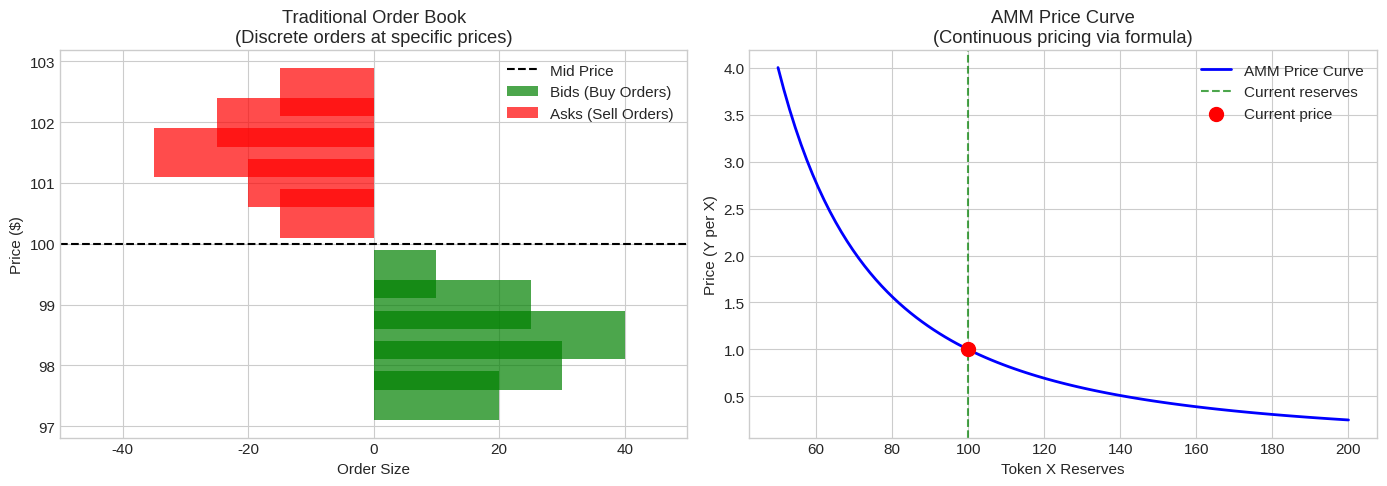
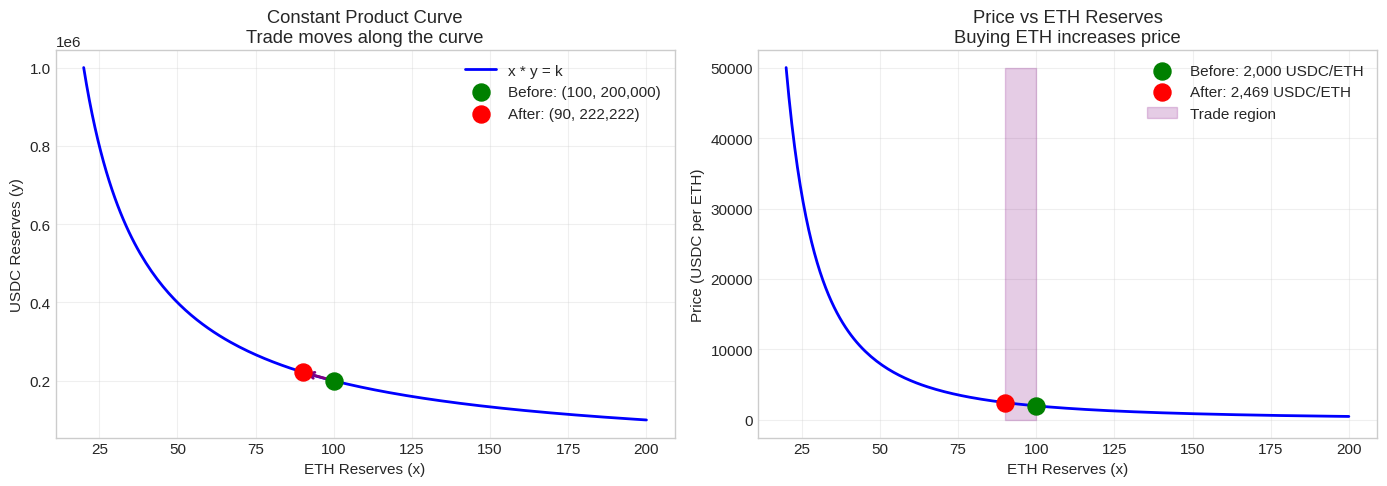
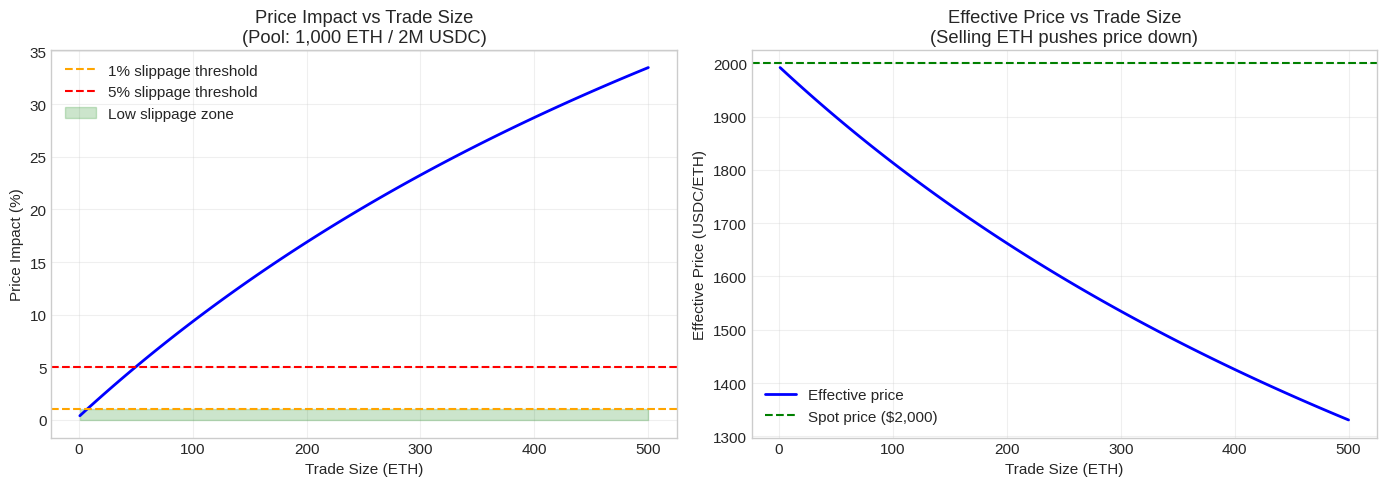
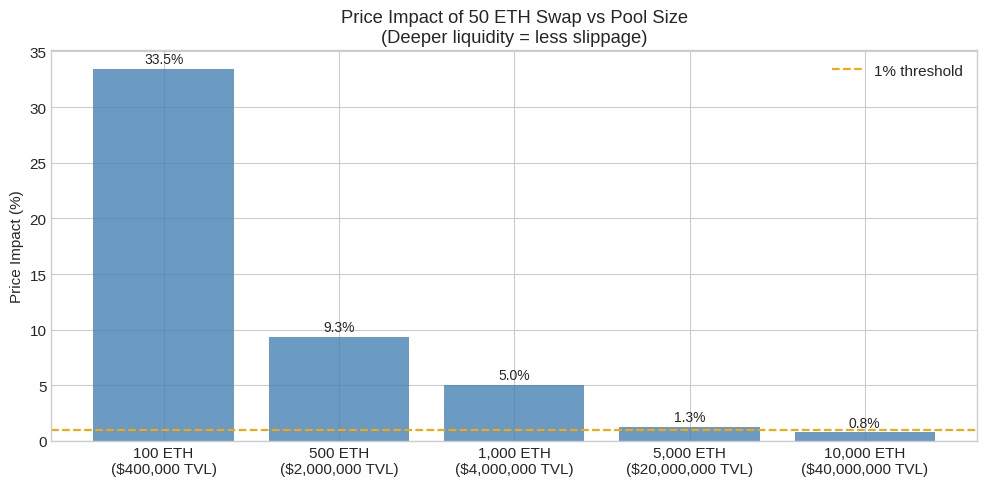
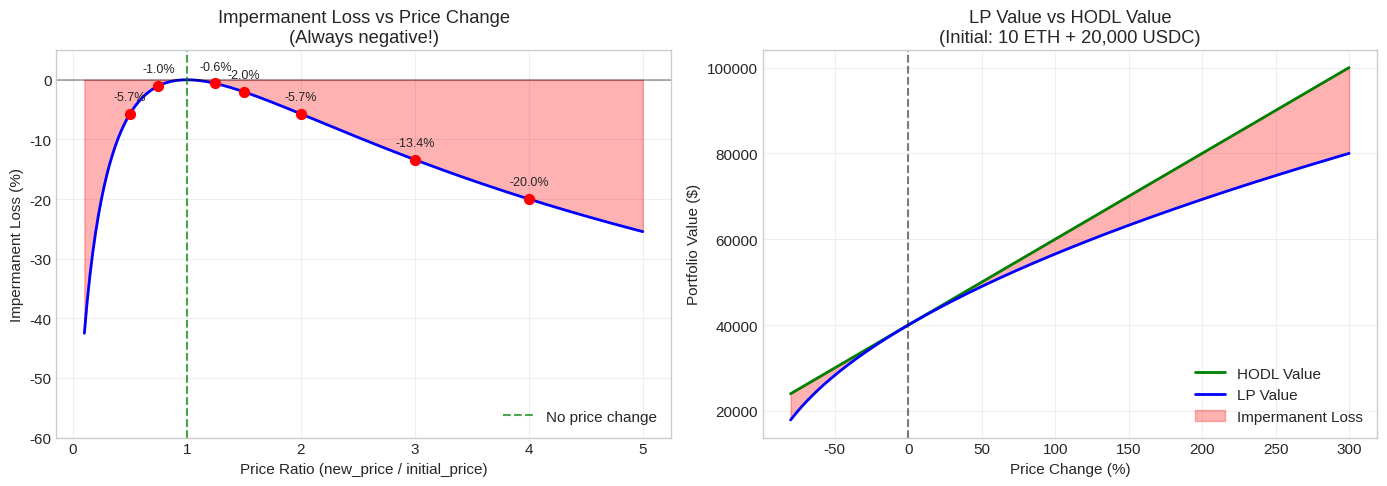
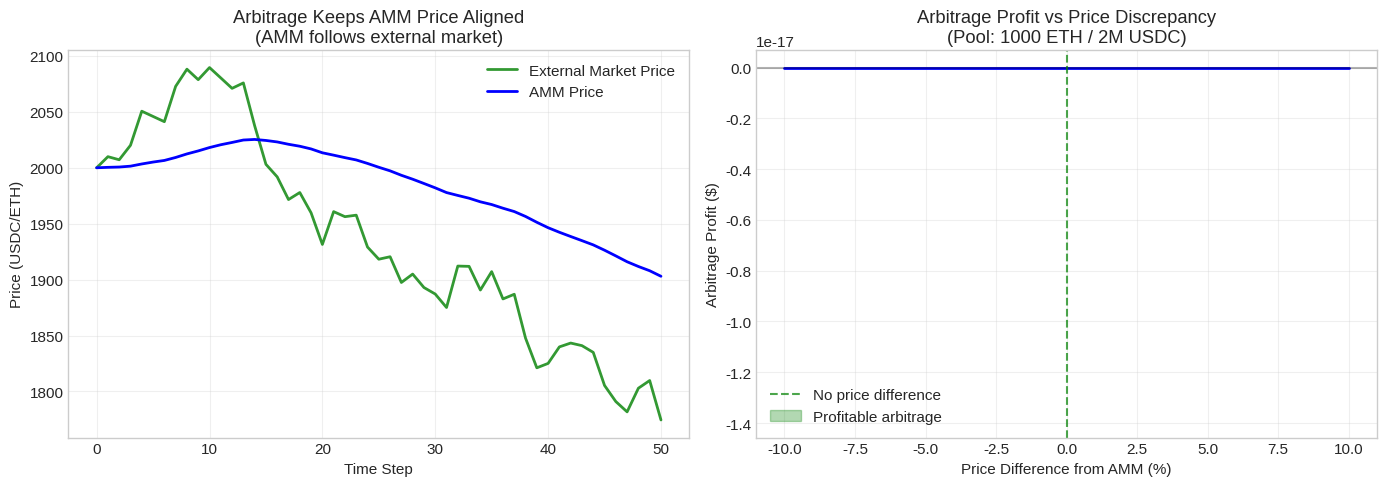
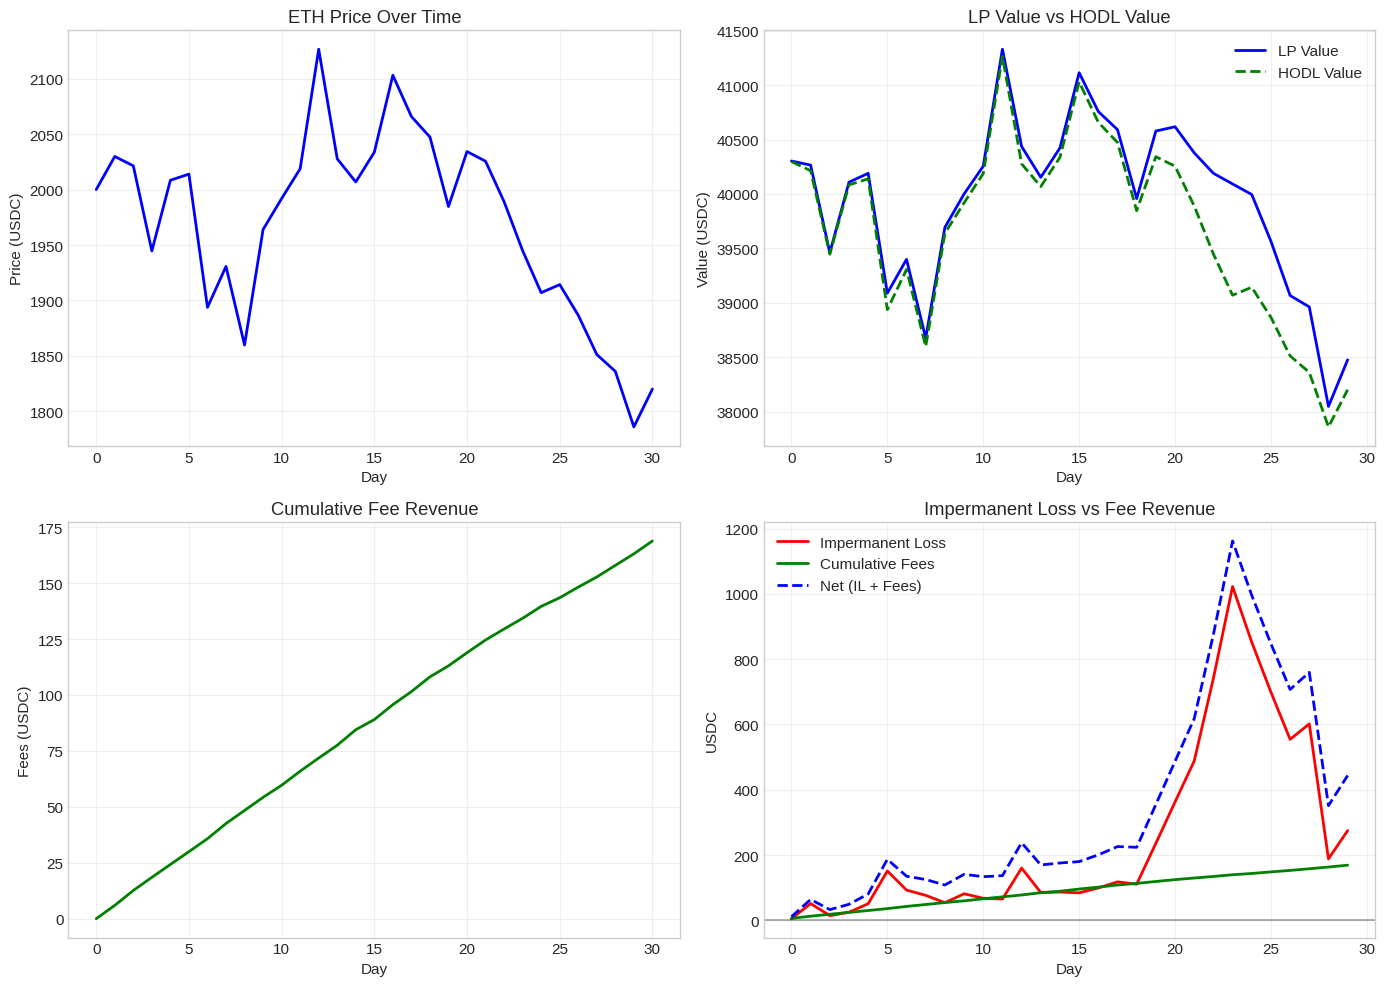

The matplotlib source for these figures, in order:
# Install required packages (if needed)
!pip install -q numpy pandas matplotlib

import numpy as np
import pandas as pd
import matplotlib.pyplot as plt
from typing import Tuple, List, Dict, Optional
from dataclasses import dataclass
import warnings
warnings.filterwarnings('ignore')

# Set plotting style
plt.style.use('seaborn-v0_8-whitegrid')
plt.rcParams['figure.figsize'] = (10, 6)
plt.rcParams['font.size'] = 11

print("Libraries loaded successfully!")
print("\nWe're ready to build an Automated Market Maker from scratch.")

# Visualize the difference between order books and AMMs

fig, axes = plt.subplots(1, 2, figsize=(14, 5))

# Order Book visualization
ax1 = axes[0]
bid_prices = [99.5, 99.0, 98.5, 98.0, 97.5]
bid_sizes = [10, 25, 40, 30, 20]
ask_prices = [100.5, 101.0, 101.5, 102.0, 102.5]
ask_sizes = [15, 20, 35, 25, 15]

ax1.barh(bid_prices, bid_sizes, color='green', alpha=0.7, label='Bids (Buy Orders)')
ax1.barh(ask_prices, [-s for s in ask_sizes], color='red', alpha=0.7, label='Asks (Sell Orders)')
ax1.axhline(y=100, color='black', linestyle='--', label='Mid Price')
ax1.set_xlabel('Order Size')
ax1.set_ylabel('Price ($)')
ax1.set_title('Traditional Order Book\n(Discrete orders at specific prices)')
ax1.legend()
ax1.set_xlim(-50, 50)

# AMM visualization
ax2 = axes[1]
x = np.linspace(50, 200, 100)  # Token X reserves
k = 10000  # Constant product
y = k / x  # Token Y reserves
price = y / x  # Price of X in terms of Y

ax2.plot(x, price, 'b-', linewidth=2, label='AMM Price Curve')
ax2.axvline(x=100, color='green', linestyle='--', alpha=0.7, label='Current reserves')
ax2.scatter([100], [k/100/100], color='red', s=100, zorder=5, label='Current price')
ax2.set_xlabel('Token X Reserves')
ax2.set_ylabel('Price (Y per X)')
ax2.set_title('AMM Price Curve\n(Continuous pricing via formula)')
ax2.legend()

plt.tight_layout()
plt.show()

print("\nKey Differences:")
print("  Order Book: Discrete prices, requires active market makers")
print("  AMM: Continuous prices, liquidity always available")

# Demonstrate the constant product formula

print("CONSTANT PRODUCT FORMULA: x * y = k")
print("=" * 60)

# Initial pool state
x = 100  # 100 ETH
y = 200000  # 200,000 USDC
k = x * y

print(f"\nInitial Pool State:")
print(f"  ETH reserves (x):  {x:,}")
print(f"  USDC reserves (y): {y:,}")
print(f"  Constant k:        {k:,}")
print(f"  Spot price:        {y/x:,.2f} USDC per ETH")

# Simulate a swap: Buy 10 ETH
eth_to_buy = 10
new_x = x - eth_to_buy  # Pool loses ETH
new_y = k / new_x  # Calculate new USDC reserves to maintain k
usdc_paid = new_y - y  # User pays this much USDC

print(f"\nAfter buying {eth_to_buy} ETH:")
print(f"  New ETH reserves:  {new_x:,}")
print(f"  New USDC reserves: {new_y:,.2f}")
print(f"  New constant k:    {new_x * new_y:,.2f} (unchanged!)")
print(f"  USDC paid:         {usdc_paid:,.2f}")
print(f"  Effective price:   {usdc_paid/eth_to_buy:,.2f} USDC per ETH")
print(f"  New spot price:    {new_y/new_x:,.2f} USDC per ETH")

print(f"\nNotice:")
print(f"  - Original spot price: {y/x:,.2f} USDC/ETH")
print(f"  - Effective price paid: {usdc_paid/eth_to_buy:,.2f} USDC/ETH")
print(f"  - Price increased by: {(usdc_paid/eth_to_buy)/(y/x)*100-100:.2f}%")
print(f"  - This difference is called SLIPPAGE or PRICE IMPACT")

# Visualize the constant product curve

fig, axes = plt.subplots(1, 2, figsize=(14, 5))

# Plot 1: The bonding curve
ax1 = axes[0]
x_range = np.linspace(20, 200, 200)
y_range = k / x_range

ax1.plot(x_range, y_range, 'b-', linewidth=2, label='x * y = k')
ax1.scatter([x], [y], color='green', s=150, zorder=5, label=f'Before: ({x}, {y:,})')
ax1.scatter([new_x], [new_y], color='red', s=150, zorder=5, label=f'After: ({new_x}, {new_y:,.0f})')

# Draw the trade path
ax1.annotate('', xy=(new_x, new_y), xytext=(x, y),
             arrowprops=dict(arrowstyle='->', color='purple', lw=2))

ax1.set_xlabel('ETH Reserves (x)')
ax1.set_ylabel('USDC Reserves (y)')
ax1.set_title('Constant Product Curve\nTrade moves along the curve')
ax1.legend()
ax1.grid(True, alpha=0.3)

# Plot 2: Price vs reserves
ax2 = axes[1]
prices = y_range / x_range

ax2.plot(x_range, prices, 'b-', linewidth=2)
ax2.scatter([x], [y/x], color='green', s=150, zorder=5, label=f'Before: {y/x:,.0f} USDC/ETH')
ax2.scatter([new_x], [new_y/new_x], color='red', s=150, zorder=5, label=f'After: {new_y/new_x:,.0f} USDC/ETH')
ax2.fill_between([new_x, x], [0, 0], [max(prices), max(prices)], alpha=0.2, color='purple', label='Trade region')

ax2.set_xlabel('ETH Reserves (x)')
ax2.set_ylabel('Price (USDC per ETH)')
ax2.set_title('Price vs ETH Reserves\nBuying ETH increases price')
ax2.legend()
ax2.grid(True, alpha=0.3)

plt.tight_layout()
plt.show()

@dataclass
class SwapResult:
    """Result of a swap operation."""
    amount_in: float
    amount_out: float
    price_impact: float
    effective_price: float
    fee_paid: float


class ConstantProductAMM:
    """
    A Uniswap V2-style Constant Product Automated Market Maker.
    
    Implements the x * y = k formula with:
    - Liquidity provision and withdrawal
    - Token swaps with fees
    - LP token tracking
    """
    
    def __init__(self, token_x_name: str = "ETH", token_y_name: str = "USDC", fee: float = 0.003):
        """
        Initialize an empty AMM pool.
        
        Args:
            token_x_name: Name of token X
            token_y_name: Name of token Y  
            fee: Trading fee (0.003 = 0.3%, like Uniswap V2)
        """
        self.token_x_name = token_x_name
        self.token_y_name = token_y_name
        self.fee = fee
        
        # Pool reserves
        self.reserve_x = 0.0
        self.reserve_y = 0.0
        
        # LP token tracking
        self.total_lp_tokens = 0.0
        self.lp_balances: Dict[str, float] = {}
        
        # History for analysis
        self.trade_history: List[Dict] = []
        self.price_history: List[float] = []
    
    @property
    def k(self) -> float:
        """The constant product invariant."""
        return self.reserve_x * self.reserve_y
    
    @property
    def spot_price_x(self) -> float:
        """Spot price of token X in terms of token Y."""
        if self.reserve_x == 0:
            return 0
        return self.reserve_y / self.reserve_x
    
    @property
    def spot_price_y(self) -> float:
        """Spot price of token Y in terms of token X."""
        if self.reserve_y == 0:
            return 0
        return self.reserve_x / self.reserve_y
    
    def add_liquidity(self, provider: str, amount_x: float, amount_y: float) -> float:
        """
        Add liquidity to the pool.
        
        Args:
            provider: Address/name of liquidity provider
            amount_x: Amount of token X to add
            amount_y: Amount of token Y to add
            
        Returns:
            Number of LP tokens minted
        """
        if self.total_lp_tokens == 0:
            # First liquidity provision - mint sqrt(x * y) LP tokens
            lp_tokens = np.sqrt(amount_x * amount_y)
        else:
            # Subsequent provisions - mint proportional to existing liquidity
            # Must provide tokens in current ratio
            ratio_x = amount_x / self.reserve_x
            ratio_y = amount_y / self.reserve_y
            
            # Use minimum ratio to determine LP tokens
            ratio = min(ratio_x, ratio_y)
            lp_tokens = ratio * self.total_lp_tokens
            
            # Adjust amounts to match ratio
            amount_x = ratio * self.reserve_x
            amount_y = ratio * self.reserve_y
        
        # Update reserves
        self.reserve_x += amount_x
        self.reserve_y += amount_y
        
        # Mint LP tokens
        self.total_lp_tokens += lp_tokens
        self.lp_balances[provider] = self.lp_balances.get(provider, 0) + lp_tokens
        
        # Record price
        self.price_history.append(self.spot_price_x)
        
        return lp_tokens
    
    def remove_liquidity(self, provider: str, lp_tokens: float) -> Tuple[float, float]:
        """
        Remove liquidity from the pool.
        
        Args:
            provider: Address/name of liquidity provider
            lp_tokens: Number of LP tokens to burn
            
        Returns:
            Tuple of (amount_x, amount_y) returned to provider
        """
        if provider not in self.lp_balances or self.lp_balances[provider] < lp_tokens:
            raise ValueError(f"Insufficient LP tokens for {provider}")
        
        # Calculate share of pool
        share = lp_tokens / self.total_lp_tokens
        
        # Calculate amounts to return
        amount_x = share * self.reserve_x
        amount_y = share * self.reserve_y
        
        # Update reserves
        self.reserve_x -= amount_x
        self.reserve_y -= amount_y
        
        # Burn LP tokens
        self.total_lp_tokens -= lp_tokens
        self.lp_balances[provider] -= lp_tokens
        
        return amount_x, amount_y
    
    def get_amount_out(self, amount_in: float, is_x_to_y: bool) -> float:
        """
        Calculate output amount for a given input (with fees).
        
        Uses the formula: amount_out = (reserve_out * amount_in * (1-fee)) / (reserve_in + amount_in * (1-fee))
        """
        if is_x_to_y:
            reserve_in, reserve_out = self.reserve_x, self.reserve_y
        else:
            reserve_in, reserve_out = self.reserve_y, self.reserve_x
        
        amount_in_with_fee = amount_in * (1 - self.fee)
        amount_out = (reserve_out * amount_in_with_fee) / (reserve_in + amount_in_with_fee)
        
        return amount_out
    
    def swap_x_for_y(self, amount_x_in: float) -> SwapResult:
        """
        Swap token X for token Y.
        
        Args:
            amount_x_in: Amount of token X to swap
            
        Returns:
            SwapResult with details of the swap
        """
        # Calculate output
        amount_y_out = self.get_amount_out(amount_x_in, is_x_to_y=True)
        
        # Calculate price impact
        spot_price_before = self.spot_price_x
        effective_price = amount_y_out / amount_x_in
        price_impact = (spot_price_before - effective_price) / spot_price_before
        
        # Calculate fee
        fee_paid = amount_x_in * self.fee
        
        # Update reserves
        self.reserve_x += amount_x_in
        self.reserve_y -= amount_y_out
        
        # Record trade
        self.trade_history.append({
            'type': f'{self.token_x_name} -> {self.token_y_name}',
            'amount_in': amount_x_in,
            'amount_out': amount_y_out,
            'price_impact': price_impact,
            'spot_price_after': self.spot_price_x
        })
        self.price_history.append(self.spot_price_x)
        
        return SwapResult(
            amount_in=amount_x_in,
            amount_out=amount_y_out,
            price_impact=price_impact,
            effective_price=effective_price,
            fee_paid=fee_paid
        )
    
    def swap_y_for_x(self, amount_y_in: float) -> SwapResult:
        """
        Swap token Y for token X.
        
        Args:
            amount_y_in: Amount of token Y to swap
            
        Returns:
            SwapResult with details of the swap
        """
        # Calculate output
        amount_x_out = self.get_amount_out(amount_y_in, is_x_to_y=False)
        
        # Calculate price impact (for buying X, price goes up)
        spot_price_before = self.spot_price_x
        effective_price = amount_y_in / amount_x_out
        price_impact = (effective_price - spot_price_before) / spot_price_before
        
        # Calculate fee
        fee_paid = amount_y_in * self.fee
        
        # Update reserves
        self.reserve_y += amount_y_in
        self.reserve_x -= amount_x_out
        
        # Record trade
        self.trade_history.append({
            'type': f'{self.token_y_name} -> {self.token_x_name}',
            'amount_in': amount_y_in,
            'amount_out': amount_x_out,
            'price_impact': price_impact,
            'spot_price_after': self.spot_price_x
        })
        self.price_history.append(self.spot_price_x)
        
        return SwapResult(
            amount_in=amount_y_in,
            amount_out=amount_x_out,
            price_impact=price_impact,
            effective_price=effective_price,
            fee_paid=fee_paid
        )
    
    def __str__(self) -> str:
        return f"""
{'='*60}
AMM Pool: {self.token_x_name}/{self.token_y_name}
{'='*60}
Reserves:
  {self.token_x_name}: {self.reserve_x:,.4f}
  {self.token_y_name}: {self.reserve_y:,.4f}
  k (constant): {self.k:,.2f}

Prices:
  1 {self.token_x_name} = {self.spot_price_x:,.4f} {self.token_y_name}
  1 {self.token_y_name} = {self.spot_price_y:,.6f} {self.token_x_name}

Pool Stats:
  Fee: {self.fee*100:.2f}%
  Total LP Tokens: {self.total_lp_tokens:,.4f}
  Total Trades: {len(self.trade_history)}
{'='*60}
"""


print("ConstantProductAMM class defined successfully!")

# Test our AMM implementation

print("TESTING AMM IMPLEMENTATION")
print("=" * 60)

# Create a new AMM pool
pool = ConstantProductAMM("ETH", "USDC", fee=0.003)

# Add initial liquidity
print("\n1. Adding initial liquidity...")
lp_tokens_alice = pool.add_liquidity("Alice", amount_x=100, amount_y=200000)
print(f"   Alice deposited: 100 ETH + 200,000 USDC")
print(f"   Alice received: {lp_tokens_alice:,.2f} LP tokens")

print(pool)

# Perform a swap
print("\n2. Bob swaps 10 ETH for USDC...")
result = pool.swap_x_for_y(10)
print(f"   Amount in:      10 ETH")
print(f"   Amount out:     {result.amount_out:,.2f} USDC")
print(f"   Effective price: {result.effective_price:,.2f} USDC/ETH")
print(f"   Price impact:   {result.price_impact*100:.2f}%")
print(f"   Fee paid:       {result.fee_paid:.4f} ETH")

print(pool)

# Another swap in opposite direction
print("\n3. Charlie swaps 5,000 USDC for ETH...")
result2 = pool.swap_y_for_x(5000)
print(f"   Amount in:      5,000 USDC")
print(f"   Amount out:     {result2.amount_out:,.4f} ETH")
print(f"   Effective price: {result2.effective_price:,.2f} USDC/ETH")
print(f"   Price impact:   {result2.price_impact*100:.2f}%")

print(pool)

# Analyze price impact for different trade sizes

def analyze_price_impact(pool_size_eth: float, pool_size_usdc: float, trade_sizes: List[float]):
    """
    Analyze price impact for various trade sizes.
    """
    results = []
    
    for trade_size in trade_sizes:
        # Create fresh pool for each analysis
        pool = ConstantProductAMM("ETH", "USDC", fee=0.003)
        pool.add_liquidity("LP", pool_size_eth, pool_size_usdc)
        
        spot_price = pool.spot_price_x
        result = pool.swap_x_for_y(trade_size)
        
        trade_pct = (trade_size / pool_size_eth) * 100
        
        results.append({
            'trade_size_eth': trade_size,
            'trade_pct_of_pool': trade_pct,
            'spot_price': spot_price,
            'effective_price': result.effective_price,
            'usdc_received': result.amount_out,
            'price_impact_pct': result.price_impact * 100
        })
    
    return pd.DataFrame(results)


# Analyze price impact
print("PRICE IMPACT ANALYSIS")
print("=" * 70)
print("\nPool: 1,000 ETH / 2,000,000 USDC (spot price: 2,000 USDC/ETH)")
print("\nSelling ETH for USDC at various sizes:\n")

trade_sizes = [1, 5, 10, 25, 50, 100, 200, 500]
df_impact = analyze_price_impact(1000, 2000000, trade_sizes)

# Format and display
df_display = df_impact.copy()
df_display['trade_size_eth'] = df_display['trade_size_eth'].apply(lambda x: f"{x:,.0f}")
df_display['trade_pct_of_pool'] = df_display['trade_pct_of_pool'].apply(lambda x: f"{x:.1f}%")
df_display['spot_price'] = df_display['spot_price'].apply(lambda x: f"${x:,.0f}")
df_display['effective_price'] = df_display['effective_price'].apply(lambda x: f"${x:,.2f}")
df_display['usdc_received'] = df_display['usdc_received'].apply(lambda x: f"${x:,.0f}")
df_display['price_impact_pct'] = df_display['price_impact_pct'].apply(lambda x: f"{x:.2f}%")

df_display.columns = ['Trade Size (ETH)', '% of Pool', 'Spot Price', 'Effective Price', 'USDC Received', 'Price Impact']
print(df_display.to_string(index=False))

print("\nKey Insight: Price impact grows non-linearly with trade size!")

# Visualize price impact

fig, axes = plt.subplots(1, 2, figsize=(14, 5))

# Plot 1: Price impact vs trade size
ax1 = axes[0]
trade_sizes_fine = np.linspace(1, 500, 100)
impacts = []

for size in trade_sizes_fine:
    pool = ConstantProductAMM("ETH", "USDC", fee=0.003)
    pool.add_liquidity("LP", 1000, 2000000)
    result = pool.swap_x_for_y(size)
    impacts.append(result.price_impact * 100)

ax1.plot(trade_sizes_fine, impacts, 'b-', linewidth=2)
ax1.axhline(y=1, color='orange', linestyle='--', label='1% slippage threshold')
ax1.axhline(y=5, color='red', linestyle='--', label='5% slippage threshold')
ax1.fill_between(trade_sizes_fine, 0, 1, alpha=0.2, color='green', label='Low slippage zone')
ax1.set_xlabel('Trade Size (ETH)')
ax1.set_ylabel('Price Impact (%)')
ax1.set_title('Price Impact vs Trade Size\n(Pool: 1,000 ETH / 2M USDC)')
ax1.legend()
ax1.grid(True, alpha=0.3)

# Plot 2: Effective price vs trade size
ax2 = axes[1]
effective_prices = []

for size in trade_sizes_fine:
    pool = ConstantProductAMM("ETH", "USDC", fee=0.003)
    pool.add_liquidity("LP", 1000, 2000000)
    result = pool.swap_x_for_y(size)
    effective_prices.append(result.effective_price)

ax2.plot(trade_sizes_fine, effective_prices, 'b-', linewidth=2, label='Effective price')
ax2.axhline(y=2000, color='green', linestyle='--', label='Spot price ($2,000)')
ax2.set_xlabel('Trade Size (ETH)')
ax2.set_ylabel('Effective Price (USDC/ETH)')
ax2.set_title('Effective Price vs Trade Size\n(Selling ETH pushes price down)')
ax2.legend()
ax2.grid(True, alpha=0.3)

plt.tight_layout()
plt.show()

# Compare price impact across different pool sizes (liquidity depth)

print("\nLIQUIDITY DEPTH COMPARISON")
print("=" * 70)
print("\nHow does pool size affect price impact for a 50 ETH trade?\n")

pool_sizes = [100, 500, 1000, 5000, 10000]  # ETH in pool
trade_size = 50  # ETH

results = []
for pool_eth in pool_sizes:
    pool_usdc = pool_eth * 2000  # Same price ratio
    pool = ConstantProductAMM("ETH", "USDC", fee=0.003)
    pool.add_liquidity("LP", pool_eth, pool_usdc)
    result = pool.swap_x_for_y(trade_size)
    
    results.append({
        'pool_eth': pool_eth,
        'pool_usdc': pool_usdc,
        'tvl': pool_eth * 2000 * 2,  # Total Value Locked
        'price_impact': result.price_impact * 100,
        'usdc_received': result.amount_out
    })

df_depth = pd.DataFrame(results)

fig, ax = plt.subplots(figsize=(10, 5))
bars = ax.bar(range(len(pool_sizes)), df_depth['price_impact'], color='steelblue', alpha=0.8)
ax.set_xticks(range(len(pool_sizes)))
ax.set_xticklabels([f"{p:,} ETH\n(${p*4000:,} TVL)" for p in pool_sizes])
ax.set_ylabel('Price Impact (%)')
ax.set_title(f'Price Impact of {trade_size} ETH Swap vs Pool Size\n(Deeper liquidity = less slippage)')
ax.axhline(y=1, color='orange', linestyle='--', label='1% threshold')

# Add value labels on bars
for bar, impact in zip(bars, df_depth['price_impact']):
    ax.text(bar.get_x() + bar.get_width()/2, bar.get_height() + 0.5, 
            f'{impact:.1f}%', ha='center', fontsize=10)

ax.legend()
plt.tight_layout()
plt.show()

print("Key Insight: 10x more liquidity roughly means 10x less price impact!")

def calculate_impermanent_loss(price_ratio: float) -> float:
    """
    Calculate impermanent loss for a given price change ratio.
    
    Args:
        price_ratio: new_price / initial_price
        
    Returns:
        Impermanent loss as a decimal (negative = loss)
    """
    return 2 * np.sqrt(price_ratio) / (1 + price_ratio) - 1


def simulate_lp_position(initial_eth: float, initial_usdc: float, 
                         price_change_pct: float) -> Dict:
    """
    Simulate LP position value vs holding after price change.
    """
    initial_price = initial_usdc / initial_eth
    new_price = initial_price * (1 + price_change_pct / 100)
    
    # Value if just holding
    hold_value = initial_eth * new_price + initial_usdc
    
    # Value as LP (after arbitrage rebalancing)
    # After arbitrage: new_eth * new_usdc = k (constant)
    # And: new_usdc / new_eth = new_price
    k = initial_eth * initial_usdc
    new_eth = np.sqrt(k / new_price)
    new_usdc = np.sqrt(k * new_price)
    lp_value = new_eth * new_price + new_usdc
    
    # Impermanent loss
    il = (lp_value - hold_value) / hold_value
    
    return {
        'initial_eth': initial_eth,
        'initial_usdc': initial_usdc,
        'initial_price': initial_price,
        'new_price': new_price,
        'price_change_pct': price_change_pct,
        'new_eth': new_eth,
        'new_usdc': new_usdc,
        'hold_value': hold_value,
        'lp_value': lp_value,
        'impermanent_loss': il,
        'il_usd': lp_value - hold_value
    }


# Demonstrate impermanent loss
print("IMPERMANENT LOSS DEMONSTRATION")
print("=" * 70)

initial_eth = 10
initial_usdc = 20000  # $2,000/ETH

print(f"\nInitial Position:")
print(f"  {initial_eth} ETH + {initial_usdc:,} USDC")
print(f"  Initial price: ${initial_usdc/initial_eth:,}/ETH")
print(f"  Total value: ${initial_eth * 2000 + initial_usdc:,}\n")

# Test various price changes
price_changes = [-50, -25, 0, 25, 50, 100, 200]

print(f"{'Price Change':<15} {'New Price':<12} {'HOLD Value':<15} {'LP Value':<15} {'IL':<10} {'IL ($)':<12}")
print("-" * 80)

for pct in price_changes:
    result = simulate_lp_position(initial_eth, initial_usdc, pct)
    print(f"{pct:+.0f}%{'':<10} ${result['new_price']:,.0f}{'':<5} ${result['hold_value']:,.0f}{'':<6} ${result['lp_value']:,.0f}{'':<6} {result['impermanent_loss']*100:+.2f}%{'':<3} ${result['il_usd']:+,.0f}")

print("\nKey Observations:")
print("  1. IL is always negative (you always lose vs holding)")
print("  2. IL is the same whether price goes up OR down by same %")
print("  3. IL accelerates with larger price moves")
print("  4. Fees earned may compensate for IL (that's why LPs do it!)")

# Visualize impermanent loss

fig, axes = plt.subplots(1, 2, figsize=(14, 5))

# Plot 1: IL vs price ratio
ax1 = axes[0]
price_ratios = np.linspace(0.1, 5, 200)
il_values = [calculate_impermanent_loss(r) * 100 for r in price_ratios]

ax1.plot(price_ratios, il_values, 'b-', linewidth=2)
ax1.axhline(y=0, color='black', linestyle='-', alpha=0.3)
ax1.axvline(x=1, color='green', linestyle='--', alpha=0.7, label='No price change')
ax1.fill_between(price_ratios, il_values, 0, alpha=0.3, color='red')

# Mark key points
key_ratios = [0.5, 0.75, 1.25, 1.5, 2, 3, 4]
for r in key_ratios:
    il = calculate_impermanent_loss(r) * 100
    ax1.scatter([r], [il], color='red', s=50, zorder=5)
    ax1.annotate(f'{il:.1f}%', (r, il), textcoords='offset points', 
                 xytext=(0, 10), ha='center', fontsize=9)

ax1.set_xlabel('Price Ratio (new_price / initial_price)')
ax1.set_ylabel('Impermanent Loss (%)')
ax1.set_title('Impermanent Loss vs Price Change\n(Always negative!)')
ax1.legend()
ax1.grid(True, alpha=0.3)
ax1.set_ylim(-60, 5)

# Plot 2: Value comparison
ax2 = axes[1]
price_changes = np.linspace(-80, 300, 200)
hold_values = []
lp_values = []

for pct in price_changes:
    result = simulate_lp_position(10, 20000, pct)
    hold_values.append(result['hold_value'])
    lp_values.append(result['lp_value'])

ax2.plot(price_changes, hold_values, 'g-', linewidth=2, label='HODL Value')
ax2.plot(price_changes, lp_values, 'b-', linewidth=2, label='LP Value')
ax2.fill_between(price_changes, lp_values, hold_values, alpha=0.3, color='red', label='Impermanent Loss')
ax2.axvline(x=0, color='black', linestyle='--', alpha=0.5)

ax2.set_xlabel('Price Change (%)')
ax2.set_ylabel('Portfolio Value ($)')
ax2.set_title('LP Value vs HODL Value\n(Initial: 10 ETH + 20,000 USDC)')
ax2.legend()
ax2.grid(True, alpha=0.3)

plt.tight_layout()
plt.show()

print("\nImpermanent Loss Reference Table:")
print(f"  Price change of 25% (either direction): {calculate_impermanent_loss(1.25)*100:.2f}% IL")
print(f"  Price change of 50% (either direction): {calculate_impermanent_loss(1.5)*100:.2f}% IL")
print(f"  Price change of 100% (2x): {calculate_impermanent_loss(2)*100:.2f}% IL")
print(f"  Price change of 200% (3x): {calculate_impermanent_loss(3)*100:.2f}% IL")
print(f"  Price change of 400% (5x): {calculate_impermanent_loss(5)*100:.2f}% IL")

def calculate_arbitrage(pool: ConstantProductAMM, external_price: float) -> Dict:
    """
    Calculate optimal arbitrage trade given external market price.
    
    Args:
        pool: The AMM pool
        external_price: External market price (Y per X)
        
    Returns:
        Dictionary with arbitrage details
    """
    amm_price = pool.spot_price_x
    price_diff_pct = (amm_price - external_price) / external_price * 100
    
    if abs(price_diff_pct) < 0.1:  # Less than 0.1% difference
        return {
            'opportunity': False,
            'direction': None,
            'optimal_trade': 0,
            'profit': 0,
            'price_diff_pct': price_diff_pct
        }
    
    # Determine arbitrage direction
    if amm_price > external_price:
        # AMM price is high - sell X to AMM, buy X cheaper externally
        direction = "sell_x"
        # Calculate optimal trade size using calculus
        # After selling dx of X: new_price = (y + dy) / (x - dx) = external_price
        # With constant product: (x - dx)(y + dy) = xy
        k = pool.k
        x, y = pool.reserve_x, pool.reserve_y
        # Optimal: new_x = sqrt(k / external_price)
        new_x = np.sqrt(k / external_price)
        optimal_dx = x - new_x
        
        if optimal_dx > 0:
            # Simulate the trade
            test_pool = ConstantProductAMM(fee=pool.fee)
            test_pool.reserve_x = pool.reserve_x
            test_pool.reserve_y = pool.reserve_y
            test_pool.total_lp_tokens = pool.total_lp_tokens
            
            result = test_pool.swap_x_for_y(optimal_dx)
            # Profit = USDC received - cost to buy ETH externally
            profit = result.amount_out - optimal_dx * external_price
        else:
            optimal_dx = 0
            profit = 0
            
    else:
        # AMM price is low - buy X from AMM, sell X externally for more
        direction = "buy_x"
        k = pool.k
        x, y = pool.reserve_x, pool.reserve_y
        new_x = np.sqrt(k / external_price)
        optimal_dx = new_x - x  # We're buying, so new_x > x
        
        if optimal_dx > 0:
            # Calculate USDC needed to buy this much ETH
            test_pool = ConstantProductAMM(fee=pool.fee)
            test_pool.reserve_x = pool.reserve_x
            test_pool.reserve_y = pool.reserve_y
            test_pool.total_lp_tokens = pool.total_lp_tokens
            
            # How much USDC to get optimal_dx ETH?
            # Use binary search to find it
            usdc_needed = 0
            for _ in range(50):  # Binary search iterations
                mid = (0 + pool.reserve_y) / 2
                test = test_pool.get_amount_out(mid, is_x_to_y=False)
                if test < optimal_dx:
                    usdc_needed = mid
                    break
            
            # Rough calculation
            new_y = k / new_x
            usdc_needed = new_y - y
            
            # Profit = ETH sold externally - USDC spent
            eth_received = x - new_x  # This is negative (we're taking ETH out)
            profit = abs(eth_received) * external_price - usdc_needed
            optimal_dx = abs(eth_received)
        else:
            optimal_dx = 0
            profit = 0
    
    return {
        'opportunity': profit > 0,
        'direction': direction,
        'optimal_trade': optimal_dx,
        'profit': max(0, profit),
        'price_diff_pct': price_diff_pct,
        'amm_price': amm_price,
        'external_price': external_price
    }


# Demonstrate arbitrage
print("ARBITRAGE SIMULATION")
print("=" * 70)

# Create pool with 100 ETH at $2000 each
arb_pool = ConstantProductAMM("ETH", "USDC", fee=0.003)
arb_pool.add_liquidity("LP", 100, 200000)

print(f"\nInitial AMM State:")
print(f"  Reserves: {arb_pool.reserve_x} ETH / {arb_pool.reserve_y:,} USDC")
print(f"  AMM Price: ${arb_pool.spot_price_x:,.2f}/ETH")

# Scenario 1: External price is higher
print(f"\n" + "-"*70)
print("Scenario 1: External market price rises to $2,200/ETH")
print("-"*70)

external_price = 2200
arb = calculate_arbitrage(arb_pool, external_price)

print(f"  AMM Price: ${arb['amm_price']:,.2f}")
print(f"  External Price: ${arb['external_price']:,.2f}")
print(f"  Price Difference: {arb['price_diff_pct']:+.2f}%")
print(f"  Arbitrage Direction: {arb['direction']}")
print(f"  Optimal Trade: {arb['optimal_trade']:.4f} ETH")
print(f"  Estimated Profit: ${arb['profit']:,.2f}")

if arb['direction'] == 'buy_x':
    print(f"\n  Strategy: Buy cheap ETH from AMM, sell at ${external_price} externally")

# Execute the arbitrage
if arb['opportunity']:
    print(f"\n  Executing arbitrage...")
    result = arb_pool.swap_y_for_x(arb['optimal_trade'] * arb_pool.spot_price_x * 1.1)  # Rough USDC amount
    print(f"  New AMM Price: ${arb_pool.spot_price_x:,.2f}/ETH")
    print(f"  Price now closer to external market!")

# Visualize arbitrage dynamics

fig, axes = plt.subplots(1, 2, figsize=(14, 5))

# Simulate price convergence through arbitrage
ax1 = axes[0]

# Create fresh pool
sim_pool = ConstantProductAMM("ETH", "USDC", fee=0.003)
sim_pool.add_liquidity("LP", 1000, 2000000)

external_prices = [2000]  # Start at AMM price
amm_prices = [sim_pool.spot_price_x]

# Simulate external price jump and arbitrage response
np.random.seed(42)
for i in range(50):
    # External price random walk
    ext_change = np.random.normal(0, 20)
    external_prices.append(external_prices[-1] + ext_change)
    
    # Arbitrage moves AMM price toward external
    price_gap = external_prices[-1] - sim_pool.spot_price_x
    if abs(price_gap) > 5:  # Only arb if gap > $5
        # Rough simulation of arbitrage effect
        if price_gap > 0:  # External higher, buy from AMM
            trade_size = min(abs(price_gap) / 100, 50)  # Conservative trade
            try:
                sim_pool.swap_y_for_x(trade_size * sim_pool.spot_price_x)
            except:
                pass
        else:  # External lower, sell to AMM
            trade_size = min(abs(price_gap) / 100, 50)
            try:
                sim_pool.swap_x_for_y(trade_size)
            except:
                pass
    
    amm_prices.append(sim_pool.spot_price_x)

ax1.plot(external_prices, 'g-', linewidth=2, label='External Market Price', alpha=0.8)
ax1.plot(amm_prices, 'b-', linewidth=2, label='AMM Price')
ax1.set_xlabel('Time Step')
ax1.set_ylabel('Price (USDC/ETH)')
ax1.set_title('Arbitrage Keeps AMM Price Aligned\n(AMM follows external market)')
ax1.legend()
ax1.grid(True, alpha=0.3)

# Plot 2: Arbitrage profit vs price difference
ax2 = axes[1]

price_diffs = np.linspace(-10, 10, 50)  # % difference from AMM
profits = []

base_price = 2000
for diff in price_diffs:
    test_pool = ConstantProductAMM("ETH", "USDC", fee=0.003)
    test_pool.add_liquidity("LP", 1000, 2000000)
    ext_price = base_price * (1 + diff/100)
    arb = calculate_arbitrage(test_pool, ext_price)
    profits.append(arb['profit'])

ax2.plot(price_diffs, profits, 'b-', linewidth=2)
ax2.axhline(y=0, color='black', linestyle='-', alpha=0.3)
ax2.axvline(x=0, color='green', linestyle='--', alpha=0.7, label='No price difference')
ax2.fill_between(price_diffs, profits, 0, where=[p > 0 for p in profits], 
                  alpha=0.3, color='green', label='Profitable arbitrage')

ax2.set_xlabel('Price Difference from AMM (%)')
ax2.set_ylabel('Arbitrage Profit ($)')
ax2.set_title('Arbitrage Profit vs Price Discrepancy\n(Pool: 1000 ETH / 2M USDC)')
ax2.legend()
ax2.grid(True, alpha=0.3)

plt.tight_layout()
plt.show()

print("\nKey Insights:")
print("  1. Arbitrageurs constantly monitor AMM vs external prices")
print("  2. Price differences create risk-free profit opportunities")
print("  3. Arbitrage quickly eliminates price discrepancies")
print("  4. Fees eat into arbitrage profits (need sufficient price gap)")
print("  5. This is how AMMs discover and maintain accurate prices!")

class MultiPoolRouter:
    """
    Router for multi-hop swaps across multiple AMM pools.
    """
    
    def __init__(self):
        self.pools: Dict[str, ConstantProductAMM] = {}
    
    def add_pool(self, pool: ConstantProductAMM) -> None:
        """Add a pool to the router."""
        pair_name = f"{pool.token_x_name}/{pool.token_y_name}"
        self.pools[pair_name] = pool
    
    def get_pool(self, token_a: str, token_b: str) -> Optional[Tuple[ConstantProductAMM, bool]]:
        """
        Find pool for token pair.
        
        Returns:
            Tuple of (pool, is_x_to_y) or None if not found
        """
        key1 = f"{token_a}/{token_b}"
        key2 = f"{token_b}/{token_a}"
        
        if key1 in self.pools:
            return self.pools[key1], True
        elif key2 in self.pools:
            return self.pools[key2], False
        return None
    
    def find_route(self, token_in: str, token_out: str, 
                   intermediate_tokens: List[str] = None) -> List[str]:
        """
        Find a route from token_in to token_out.
        
        For simplicity, tries direct route first, then common intermediates.
        """
        # Try direct route
        if self.get_pool(token_in, token_out):
            return [token_in, token_out]
        
        # Try intermediate tokens (default: ETH, USDC, USDT)
        intermediates = intermediate_tokens or ['ETH', 'USDC', 'USDT']
        
        for mid in intermediates:
            if mid == token_in or mid == token_out:
                continue
            if self.get_pool(token_in, mid) and self.get_pool(mid, token_out):
                return [token_in, mid, token_out]
        
        return []  # No route found
    
    def get_quote(self, amount_in: float, route: List[str]) -> Dict:
        """
        Get quote for a multi-hop swap without executing.
        """
        if len(route) < 2:
            return {'success': False, 'error': 'Invalid route'}
        
        current_amount = amount_in
        total_price_impact = 0
        hops = []
        
        for i in range(len(route) - 1):
            token_in = route[i]
            token_out = route[i + 1]
            
            pool_result = self.get_pool(token_in, token_out)
            if not pool_result:
                return {'success': False, 'error': f'No pool for {token_in}/{token_out}'}
            
            pool, is_x_to_y = pool_result
            
            # Calculate output without executing
            if is_x_to_y:
                amount_out = pool.get_amount_out(current_amount, is_x_to_y=True)
                spot_price = pool.spot_price_x
            else:
                amount_out = pool.get_amount_out(current_amount, is_x_to_y=False)
                spot_price = pool.spot_price_y
            
            effective_price = amount_out / current_amount if current_amount > 0 else 0
            price_impact = abs((spot_price - effective_price) / spot_price) if spot_price > 0 else 0
            total_price_impact += price_impact
            
            hops.append({
                'from': token_in,
                'to': token_out,
                'amount_in': current_amount,
                'amount_out': amount_out,
                'price_impact': price_impact
            })
            
            current_amount = amount_out
        
        return {
            'success': True,
            'route': route,
            'amount_in': amount_in,
            'amount_out': current_amount,
            'total_price_impact': total_price_impact,
            'hops': hops
        }
    
    def execute_swap(self, amount_in: float, route: List[str], 
                     min_amount_out: float = 0) -> Dict:
        """
        Execute a multi-hop swap.
        """
        quote = self.get_quote(amount_in, route)
        if not quote['success']:
            return quote
        
        if quote['amount_out'] < min_amount_out:
            return {
                'success': False,
                'error': f"Slippage too high. Expected {min_amount_out}, got {quote['amount_out']}"
            }
        
        # Execute each hop
        current_amount = amount_in
        for i in range(len(route) - 1):
            token_in = route[i]
            token_out = route[i + 1]
            pool, is_x_to_y = self.get_pool(token_in, token_out)
            
            if is_x_to_y:
                result = pool.swap_x_for_y(current_amount)
            else:
                result = pool.swap_y_for_x(current_amount)
            
            current_amount = result.amount_out
        
        return {
            'success': True,
            'amount_in': amount_in,
            'amount_out': current_amount,
            'route': ' -> '.join(route)
        }


print("MultiPoolRouter class defined successfully!")

# Create a multi-pool ecosystem

print("MULTI-HOP SWAP DEMONSTRATION")
print("=" * 70)

# Create router
router = MultiPoolRouter()

# Create pools
eth_usdc = ConstantProductAMM("ETH", "USDC", fee=0.003)
eth_usdc.add_liquidity("LP1", 1000, 2000000)  # 1000 ETH at $2000

link_eth = ConstantProductAMM("LINK", "ETH", fee=0.003)
link_eth.add_liquidity("LP2", 50000, 1000)  # 50000 LINK, 1000 ETH (LINK = $40)

uni_eth = ConstantProductAMM("UNI", "ETH", fee=0.003)
uni_eth.add_liquidity("LP3", 100000, 1000)  # 100000 UNI, 1000 ETH (UNI = $20)

# Add pools to router
router.add_pool(eth_usdc)
router.add_pool(link_eth)
router.add_pool(uni_eth)

print("\nPools Created:")
print(f"  1. ETH/USDC: {eth_usdc.reserve_x} ETH / {eth_usdc.reserve_y:,} USDC")
print(f"     Price: ${eth_usdc.spot_price_x:,.2f}/ETH")
print(f"  2. LINK/ETH: {link_eth.reserve_x:,} LINK / {link_eth.reserve_y} ETH")
print(f"     Price: {link_eth.spot_price_x:.4f} ETH/LINK = ${link_eth.spot_price_x * 2000:.2f}/LINK")
print(f"  3. UNI/ETH: {uni_eth.reserve_x:,} UNI / {uni_eth.reserve_y} ETH")
print(f"     Price: {uni_eth.spot_price_x:.4f} ETH/UNI = ${uni_eth.spot_price_x * 2000:.2f}/UNI")

# Example 1: Direct swap (LINK -> ETH)
print(f"\n" + "-"*70)
print("Example 1: Direct Swap - 1000 LINK -> ETH")
print("-"*70)

route1 = router.find_route("LINK", "ETH")
print(f"  Route: {' -> '.join(route1)}")

quote1 = router.get_quote(1000, route1)
print(f"  Amount in: 1000 LINK")
print(f"  Amount out: {quote1['amount_out']:.4f} ETH")
print(f"  Price impact: {quote1['total_price_impact']*100:.2f}%")

# Example 2: Multi-hop swap (LINK -> UNI through ETH)
print(f"\n" + "-"*70)
print("Example 2: Multi-hop Swap - 1000 LINK -> UNI")
print("-"*70)

route2 = router.find_route("LINK", "UNI")
print(f"  Route: {' -> '.join(route2)}")

quote2 = router.get_quote(1000, route2)
print(f"  Amount in: 1000 LINK")
print(f"\n  Hop 1: LINK -> ETH")
print(f"    {quote2['hops'][0]['amount_in']:.2f} LINK -> {quote2['hops'][0]['amount_out']:.4f} ETH")
print(f"    Price impact: {quote2['hops'][0]['price_impact']*100:.2f}%")
print(f"\n  Hop 2: ETH -> UNI")
print(f"    {quote2['hops'][1]['amount_in']:.4f} ETH -> {quote2['hops'][1]['amount_out']:.2f} UNI")
print(f"    Price impact: {quote2['hops'][1]['price_impact']*100:.2f}%")
print(f"\n  Final: 1000 LINK -> {quote2['amount_out']:.2f} UNI")
print(f"  Total price impact: {quote2['total_price_impact']*100:.2f}%")

# Execute the swap
print(f"\n  Executing swap...")
result = router.execute_swap(1000, route2)
print(f"  Result: {result['amount_in']} LINK -> {result['amount_out']:.2f} UNI")

# YOUR TURN: Complete this challenge!

print("CHALLENGE 1: Fee Revenue Analysis")
print("=" * 60)

# Parameters
daily_volume = 1_000_000  # $1M daily trading volume
fee_rate = 0.003  # 0.3% fee
pool_tvl = 10_000_000  # $10M total value locked

# TODO: Calculate daily and annual fee revenue
daily_fees = daily_volume * fee_rate
annual_fees = daily_fees * 365

print(f"\nPool Parameters:")
print(f"  Daily Volume: ${daily_volume:,}")
print(f"  Fee Rate: {fee_rate*100}%")
print(f"  Pool TVL: ${pool_tvl:,}")

print(f"\nFee Revenue:")
print(f"  Daily: ${daily_fees:,.0f}")
print(f"  Annual: ${annual_fees:,.0f}")

# TODO: Calculate APY for liquidity providers
fee_apy = (annual_fees / pool_tvl) * 100
print(f"  Fee APY: {fee_apy:.2f}%")

# TODO: Compare to impermanent loss
# If price changes by 50%, what's the IL?
price_change = 0.5  # 50% change
il = calculate_impermanent_loss(1 + price_change) * 100

print(f"\nImpermanent Loss Comparison:")
print(f"  If price changes by {price_change*100}%: {il:.2f}% IL")
print(f"  Fee APY would need to exceed {abs(il):.2f}% to compensate")

# TODO: How many days of fees to recover from 50% price move IL?
il_dollar = abs(il / 100) * pool_tvl
days_to_recover = il_dollar / daily_fees
print(f"  IL in dollars: ${il_dollar:,.0f}")
print(f"  Days of fees to recover: {days_to_recover:.0f} days")

# YOUR TURN: Complete this challenge!

print("CHALLENGE 2: Trade Splitting Analysis")
print("=" * 60)

def execute_split_trade(pool_eth: float, pool_usdc: float, 
                        total_trade: float, num_splits: int) -> Dict:
    """
    Execute a trade split into multiple smaller trades.
    
    NOTE: In practice, this doesn't help on a single pool because
    the price moves with each trade. But it's educational!
    """
    pool = ConstantProductAMM("ETH", "USDC", fee=0.003)
    pool.add_liquidity("LP", pool_eth, pool_usdc)
    
    initial_price = pool.spot_price_x
    trade_size = total_trade / num_splits
    total_received = 0
    
    for i in range(num_splits):
        result = pool.swap_x_for_y(trade_size)
        total_received += result.amount_out
    
    effective_price = total_received / total_trade
    price_impact = (initial_price - effective_price) / initial_price
    
    return {
        'num_splits': num_splits,
        'total_trade': total_trade,
        'total_received': total_received,
        'effective_price': effective_price,
        'price_impact': price_impact * 100,
        'final_pool_price': pool.spot_price_x
    }

# Test different split strategies
total_eth = 100  # Total ETH to sell
splits_to_test = [1, 2, 5, 10, 20, 50, 100]

print(f"\nSelling {total_eth} ETH (Pool: 1000 ETH / 2M USDC)\n")
print(f"{'Splits':<10} {'USDC Received':<18} {'Effective Price':<18} {'Price Impact':<15}")
print("-" * 65)

results = []
for splits in splits_to_test:
    result = execute_split_trade(1000, 2000000, total_eth, splits)
    results.append(result)
    print(f"{splits:<10} ${result['total_received']:>14,.2f}   ${result['effective_price']:>14,.2f}   {result['price_impact']:>10.3f}%")

print("\nObservation: Splitting doesn't help on a single pool!")
print("The total price movement is determined by the final state, not the path.")
print("\nWhere splitting DOES help:")
print("  1. Trading across multiple pools (route splitting)")
print("  2. Time-weighted execution (TWAP) to avoid sandwich attacks")
print("  3. Trading during high-liquidity periods")

# YOUR TURN: Complete this challenge!

print("CHALLENGE 3: LP Profitability Simulation")
print("=" * 60)

np.random.seed(42)

# Simulation parameters
days = 30
initial_eth = 10
initial_usdc = 20000
daily_volume_pct = 0.1  # 10% of pool traded daily
price_volatility = 0.03  # 3% daily volatility

# Track metrics
prices = [2000]  # Starting price
lp_values = []
hold_values = []
cumulative_fees = [0]

# Create pool
sim_pool = ConstantProductAMM("ETH", "USDC", fee=0.003)
lp_tokens = sim_pool.add_liquidity("LP", initial_eth, initial_usdc)

for day in range(days):
    # Random price change
    price_change = np.random.normal(0, price_volatility)
    new_price = prices[-1] * (1 + price_change)
    prices.append(new_price)
    
    # Simulate trading volume (random direction)
    trade_volume = sim_pool.reserve_x * daily_volume_pct
    
    # Random trades throughout the day
    num_trades = np.random.randint(5, 20)
    daily_fees = 0
    
    for _ in range(num_trades):
        trade_size = trade_volume / num_trades * np.random.uniform(0.5, 1.5)
        if np.random.random() > 0.5:
            # Sell ETH
            if trade_size < sim_pool.reserve_x * 0.1:  # Limit trade size
                result = sim_pool.swap_x_for_y(trade_size)
                daily_fees += result.fee_paid * sim_pool.spot_price_x
        else:
            # Buy ETH
            usdc_amount = trade_size * sim_pool.spot_price_x
            if usdc_amount < sim_pool.reserve_y * 0.1:
                result = sim_pool.swap_y_for_x(usdc_amount)
                daily_fees += result.fee_paid
    
    cumulative_fees.append(cumulative_fees[-1] + daily_fees)
    
    # Calculate values
    lp_value = sim_pool.reserve_x * new_price + sim_pool.reserve_y
    hold_value = initial_eth * new_price + initial_usdc
    lp_values.append(lp_value)
    hold_values.append(hold_value)

# Calculate final metrics
final_lp_value = lp_values[-1]
final_hold_value = hold_values[-1]
total_fees = cumulative_fees[-1]
impermanent_loss = final_lp_value - final_hold_value
net_pnl = final_lp_value + total_fees - (initial_eth * 2000 + initial_usdc)

print(f"\nSimulation Results ({days} days):")
print(f"  Initial Value: ${initial_eth * 2000 + initial_usdc:,.0f}")
print(f"  Final LP Value: ${final_lp_value:,.0f}")
print(f"  HODL Value: ${final_hold_value:,.0f}")
print(f"  Fees Earned: ${total_fees:,.0f}")
print(f"  Impermanent Loss: ${impermanent_loss:,.0f}")
print(f"  Net P&L: ${net_pnl:+,.0f}")
print(f"  Price Change: {(prices[-1]/prices[0]-1)*100:+.1f}%")

# Visualize
fig, axes = plt.subplots(2, 2, figsize=(14, 10))

# Price over time
axes[0, 0].plot(prices, 'b-', linewidth=2)
axes[0, 0].set_title('ETH Price Over Time')
axes[0, 0].set_xlabel('Day')
axes[0, 0].set_ylabel('Price (USDC)')
axes[0, 0].grid(True, alpha=0.3)

# LP vs HODL value
axes[0, 1].plot(lp_values, 'b-', linewidth=2, label='LP Value')
axes[0, 1].plot(hold_values, 'g--', linewidth=2, label='HODL Value')
axes[0, 1].set_title('LP Value vs HODL Value')
axes[0, 1].set_xlabel('Day')
axes[0, 1].set_ylabel('Value (USDC)')
axes[0, 1].legend()
axes[0, 1].grid(True, alpha=0.3)

# Cumulative fees
axes[1, 0].plot(cumulative_fees, 'g-', linewidth=2)
axes[1, 0].set_title('Cumulative Fee Revenue')
axes[1, 0].set_xlabel('Day')
axes[1, 0].set_ylabel('Fees (USDC)')
axes[1, 0].grid(True, alpha=0.3)

# IL vs Fees
il_over_time = [lp - hold for lp, hold in zip(lp_values, hold_values)]
axes[1, 1].plot(il_over_time, 'r-', linewidth=2, label='Impermanent Loss')
axes[1, 1].plot(cumulative_fees[1:], 'g-', linewidth=2, label='Cumulative Fees')
net_over_time = [il + fee for il, fee in zip(il_over_time, cumulative_fees[1:])]
axes[1, 1].plot(net_over_time, 'b--', linewidth=2, label='Net (IL + Fees)')
axes[1, 1].axhline(y=0, color='black', linestyle='-', alpha=0.3)
axes[1, 1].set_title('Impermanent Loss vs Fee Revenue')
axes[1, 1].set_xlabel('Day')
axes[1, 1].set_ylabel('USDC')
axes[1, 1].legend()
axes[1, 1].grid(True, alpha=0.3)

plt.tight_layout()
plt.show()